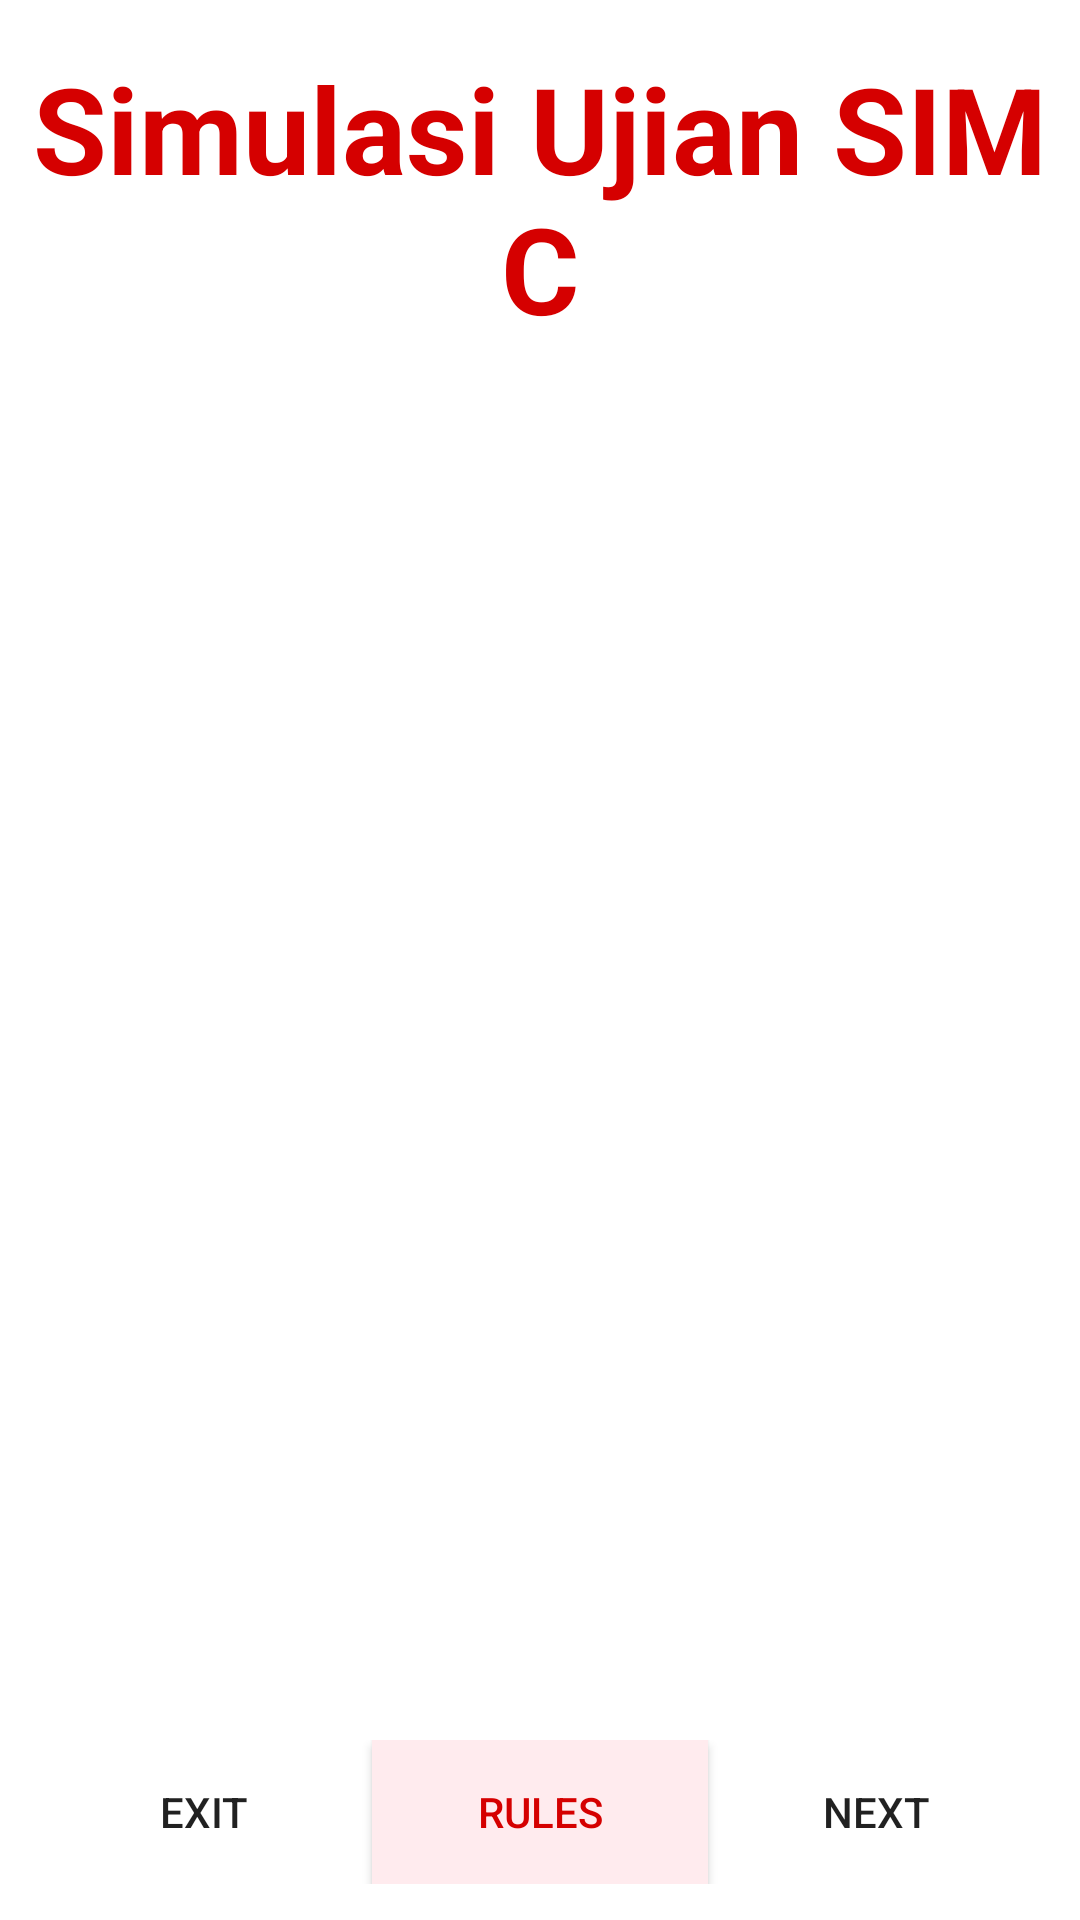

This screen was rendered from an Android layout file. Write that file and the resources it references.
<!-- AndroidManifest.xml: application theme AppTheme -->
<!-- res/layout/content_main.xml -->
<?xml version="1.0" encoding="utf-8"?>
<RelativeLayout
    xmlns:android="http://schemas.android.com/apk/res/android"
    xmlns:app="http://schemas.android.com/apk/res-auto"
    xmlns:tools="http://schemas.android.com/tools"
    app:layout_behavior="@string/appbar_scrolling_view_behavior"
    tools:context="net.lionelsaad.ujiansim.MainActivity"
    tools:showIn="@layout/app_bar_main"
    android:layout_width="match_parent"
    android:layout_height="match_parent">
    <TextView
        android:id="@+id/tv_ujiansim"
        android:layout_centerHorizontal="true"
        android:layout_alignParentTop="true"
        android:layout_marginTop="16dp"
        android:layout_marginBottom="16dp"
        android:layout_width="match_parent"
        android:layout_height="wrap_content"
        android:text="Simulasi Ujian SIM C"
        android:textColor="@color/red"
        android:textAlignment="center"
        android:textSize="40sp"
        android:textStyle="bold"/>
    <ImageView
        android:layout_below="@id/tv_ujiansim"
        android:id="@+id/iv_1"
        android:layout_centerInParent="true"
        android:padding="16dp"
        android:layout_width="match_parent"
        android:layout_height="350dp"
        android:src="@drawable/ujian_sim"/>
    <LinearLayout
        android:layout_alignParentBottom="true"
        android:layout_width="match_parent"
        android:layout_height="wrap_content"
        android:orientation="horizontal"
        android:padding="12dp">
        <Button
            android:layout_weight="1"
            android:background="@null"
            android:id="@+id/btn_exit"
            android:text="Exit"
            android:layout_width="wrap_content"
            android:layout_height="wrap_content"/>
        <Button
            android:layout_weight="1"
            android:textColor="@color/red"
            android:background="@color/secondary_text"
            android:text="Rules"
            android:id="@+id/peraturan"
            android:layout_width="wrap_content"
            android:layout_height="wrap_content"/>
        <Button
            android:layout_weight="1"
            android:background="@null"
            android:text="Next"
            android:id="@+id/next_kuis"
            android:layout_width="wrap_content"
            android:layout_height="wrap_content" />
    </LinearLayout>
</RelativeLayout>
<!-- res/layout/app_bar_main.xml (included above) -->
<?xml version="1.0" encoding="utf-8"?>
<android.support.design.widget.CoordinatorLayout xmlns:android="http://schemas.android.com/apk/res/android"
    xmlns:app="http://schemas.android.com/apk/res-auto"
    xmlns:tools="http://schemas.android.com/tools"
    android:layout_width="match_parent"
    android:layout_height="match_parent"
    tools:context="net.lionelsaad.ujiansim.MainActivity">

    <android.support.design.widget.AppBarLayout
        android:layout_width="match_parent"
        android:layout_height="wrap_content"
        android:theme="@style/AppTheme.AppBarOverlay">

        <android.support.v7.widget.Toolbar
            android:id="@+id/toolbar"
            android:layout_width="match_parent"
            android:layout_height="?attr/actionBarSize"
            android:background="?attr/colorPrimary"
            app:popupTheme="@style/AppTheme.PopupOverlay" />

    </android.support.design.widget.AppBarLayout>

    <include layout="@layout/content_main" />
</android.support.design.widget.CoordinatorLayout>
<!-- resources referenced by this layout -->
<resources>
  <color name="red">#d50000</color>
  <color name="secondary_text">#FFEBEE</color>
  <style name="AppTheme.AppBarOverlay" parent="ThemeOverlay.AppCompat.Dark.ActionBar" />
  <style name="AppTheme.PopupOverlay" parent="ThemeOverlay.AppCompat.Light" />
  <style name="AppTheme" parent="Theme.AppCompat.Light.DarkActionBar">
          
          <item name="colorPrimary">@color/colorPrimary</item>
          <item name="colorPrimaryDark">@color/colorPrimaryDark</item>
          <item name="colorAccent">@color/colorAccent</item>
          <item name="android:windowBackground">@drawable/background</item>
          <item name="android:background">@android:color/transparent</item>
          <item name="background">@android:color/transparent</item>
      </style>
  <color name="colorPrimary">#2196F3</color>
  <color name="colorPrimaryDark">#0D47A1</color>
  <color name="colorAccent">#1976D2</color>
</resources>
